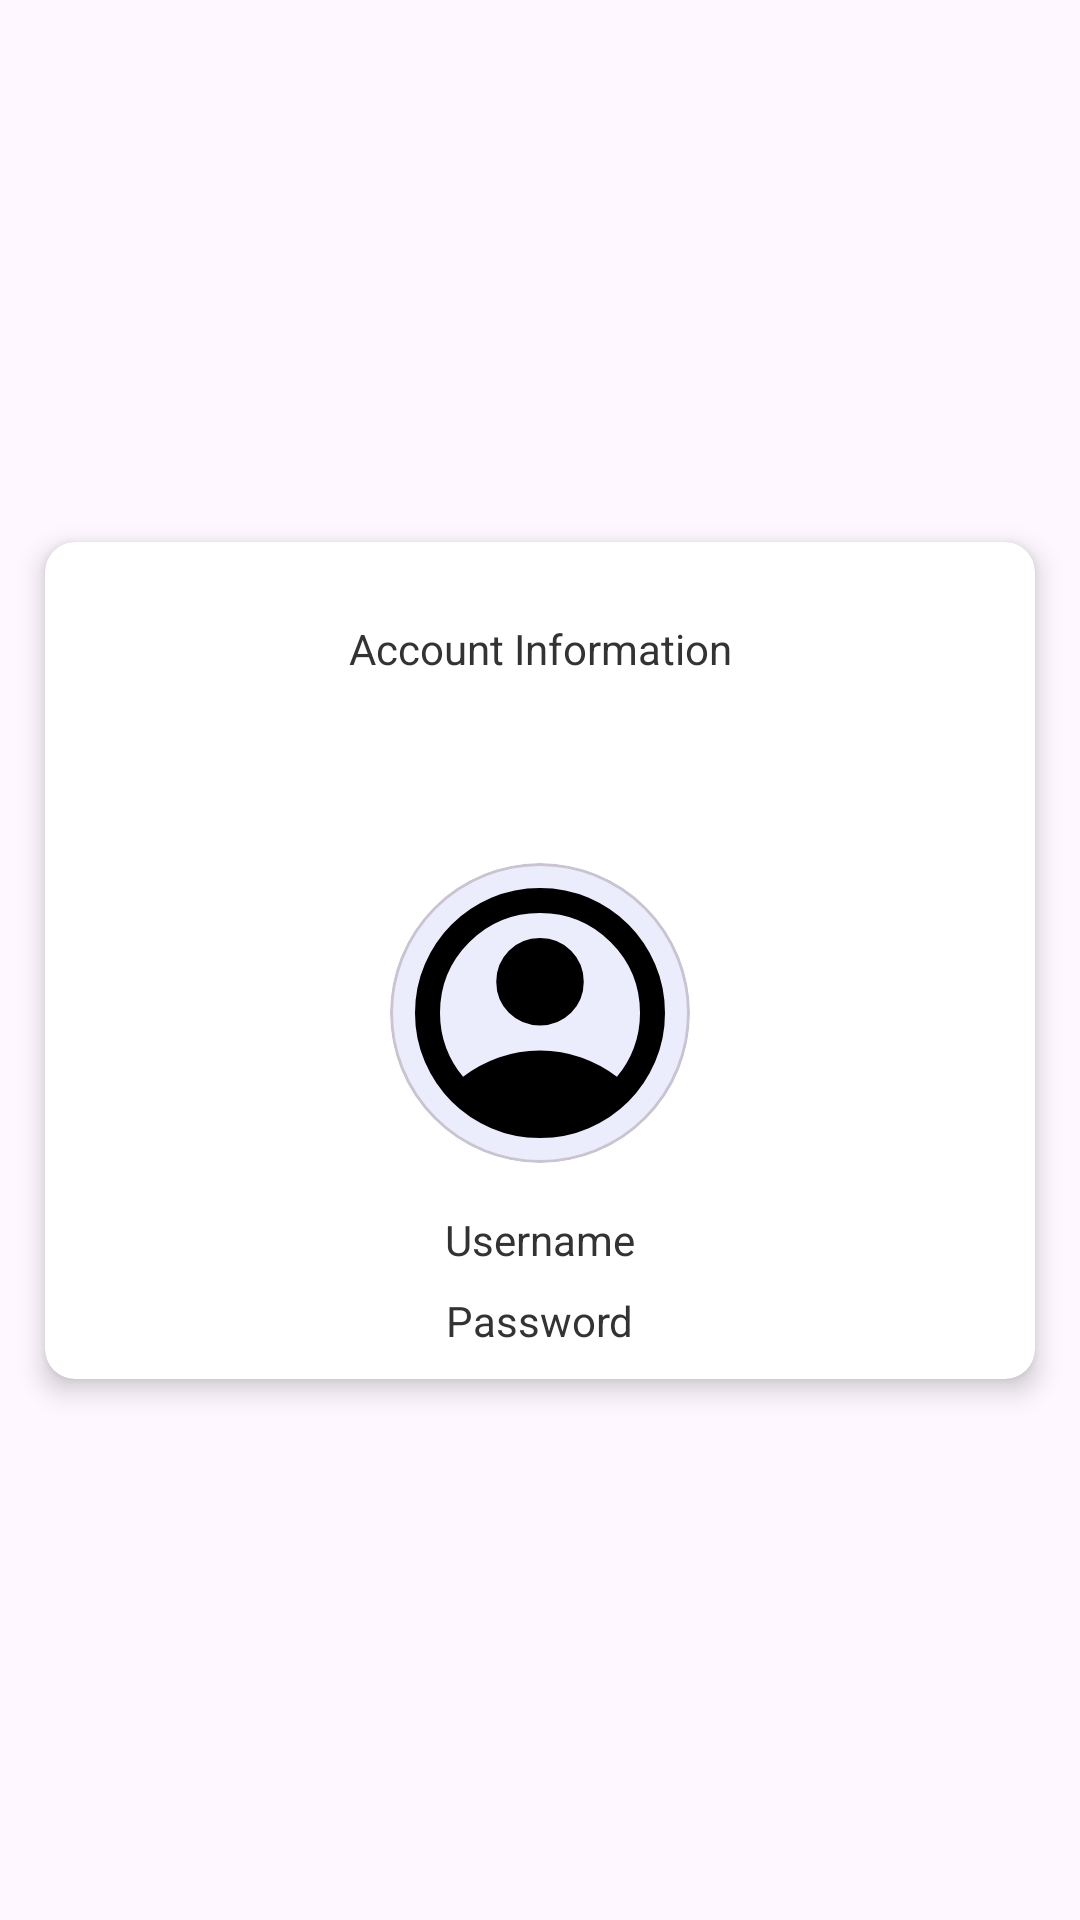

Android layout source for this screen:
<!-- AndroidManifest.xml: application theme Theme.CompassIntlTask -->
<!-- res/layout/detail_fragment.xml -->
<?xml version="1.0" encoding="utf-8"?>
<androidx.constraintlayout.widget.ConstraintLayout xmlns:android="http://schemas.android.com/apk/res/android"
    xmlns:app="http://schemas.android.com/apk/res-auto"
    android:layout_width="match_parent"
    android:layout_height="match_parent">

    <androidx.cardview.widget.CardView
        android:id="@+id/cardView"
        android:layout_width="match_parent"
        android:layout_height="wrap_content"
        android:layout_gravity="center_vertical"
        android:layout_margin="@dimen/margin_2x"
        app:cardCornerRadius="@dimen/radius_1x"
        app:cardElevation="@dimen/elevation_0x"
        app:layout_constraintBottom_toBottomOf="parent"
        app:layout_constraintEnd_toEndOf="parent"
        app:layout_constraintStart_toStartOf="parent"
        app:layout_constraintTop_toTopOf="parent">

        <androidx.constraintlayout.widget.ConstraintLayout
            android:layout_width="match_parent"
            android:layout_height="match_parent"
            android:padding="@dimen/padding_1x">

            <TextView
                android:id="@+id/titleTextView"
                android:layout_width="wrap_content"
                android:layout_height="wrap_content"
                android:layout_marginTop="16dp"
                android:text="@string/account_information"
                app:layout_constraintEnd_toEndOf="parent"
                app:layout_constraintStart_toStartOf="parent"
                app:layout_constraintTop_toTopOf="parent" />


            <com.google.android.material.card.MaterialCardView
                android:id="@+id/imageCardView"
                android:layout_width="wrap_content"
                android:layout_height="wrap_content"
                app:cardCornerRadius="@dimen/radius_5x"
                app:layout_constraintBottom_toBottomOf="parent"
                app:layout_constraintEnd_toEndOf="parent"
                app:layout_constraintStart_toStartOf="parent"
                app:layout_constraintTop_toBottomOf="@id/titleTextView">

                <ImageView
                    android:id="@+id/profileImageView"
                    android:layout_width="100dp"
                    android:layout_height="100dp"
                    android:contentDescription="@string/profile_image"
                    android:scaleType="fitCenter"
                    app:srcCompat="@drawable/ic_profile" />

            </com.google.android.material.card.MaterialCardView>

            <TextView
                android:id="@+id/usernameTextView"
                android:layout_width="wrap_content"
                android:layout_height="wrap_content"
                android:layout_marginTop="16dp"
                android:text="@string/username"
                app:layout_constraintEnd_toEndOf="parent"
                app:layout_constraintStart_toStartOf="parent"
                app:layout_constraintTop_toBottomOf="@+id/imageCardView" />

            <TextView
                android:id="@+id/passwordTextView"
                android:layout_width="wrap_content"
                android:layout_height="wrap_content"
                android:layout_marginTop="8dp"
                android:text="@string/password"
                app:layout_constraintBottom_toBottomOf="parent"
                app:layout_constraintEnd_toEndOf="parent"
                app:layout_constraintStart_toStartOf="parent"
                app:layout_constraintTop_toBottomOf="@+id/usernameTextView" />

        </androidx.constraintlayout.widget.ConstraintLayout>
    </androidx.cardview.widget.CardView>

</androidx.constraintlayout.widget.ConstraintLayout>
<!-- resources referenced by this layout -->
<resources>
  <dimen name="elevation_0x">5dp</dimen>
  <dimen name="margin_2x">15dp</dimen>
  <dimen name="padding_1x">10dp</dimen>
  <dimen name="radius_1x">10dp</dimen>
  <dimen name="radius_5x">50dp</dimen>
  <!-- drawable ic_profile (drawable) -->
  <vector xmlns:android="http://schemas.android.com/apk/res/android"
      android:width="24dp"
      android:height="24dp"
      android:viewportWidth="960"
      android:viewportHeight="960">
      <path
          android:fillColor="#000000"
          android:pathData="M234,684q51,-39 114,-61.5T480,600q69,0 132,22.5T726,684q35,-41 54.5,-93T800,480q0,-133 -93.5,-226.5T480,160q-133,0 -226.5,93.5T160,480q0,59 19.5,111t54.5,93ZM480,520q-59,0 -99.5,-40.5T340,380q0,-59 40.5,-99.5T480,240q59,0 99.5,40.5T620,380q0,59 -40.5,99.5T480,520ZM480,880q-83,0 -156,-31.5T197,763q-54,-54 -85.5,-127T80,480q0,-83 31.5,-156T197,197q54,-54 127,-85.5T480,80q83,0 156,31.5T763,197q54,54 85.5,127T880,480q0,83 -31.5,156T763,763q-54,54 -127,85.5T480,880Z" />
  </vector>
  <string name="account_information">Account Information</string>
  <string name="password">Password</string>
  <string name="profile_image">Profile Image</string>
  <string name="username">Username</string>
  <style name="Theme.CompassIntlTask" parent="Theme.Material3.Light.NoActionBar">
      
      <item name="colorPrimary">@color/primaryColor</item>
      <item name="colorPrimaryDark">@color/primaryColor</item>
      <item name="colorAccent">@color/accentColor</item>
      
      <item name="android:textColor">@color/textColor</item>
      <item name="android:buttonStyle">@style/ButtonStyle</item>
      <item name="textInputOutlinedStyle">@style/text_input_layout_style</item>
  </style>
  <color name="primaryColor">#4A90E2</color>
  <color name="accentColor">#7ED321</color>
  <color name="textColor">#333333</color>
  <style name="ButtonStyle" parent="Widget.AppCompat.Button">
      <item name="android:backgroundTint">@color/accentColor</item>
      <item name="android:textColor">@color/secondaryColor</item>
  </style>
  <style name="text_input_layout_style" parent="Widget.Material3.TextInputLayout.OutlinedBox">
      <item name="boxCornerRadiusBottomEnd">@dimen/radius_1x</item>
      <item name="boxCornerRadiusBottomStart">@dimen/radius_1x</item>
      <item name="boxCornerRadiusTopEnd">@dimen/radius_1x</item>
      <item name="boxCornerRadiusTopStart">@dimen/radius_1x</item>
      <item name="color">@color/accentColor</item>
      <item name="helperTextTextAppearance">@style/TextAppearance.Material3.LabelSmall</item>
  </style>
  <color name="secondaryColor">#F5F5F5</color>
</resources>
